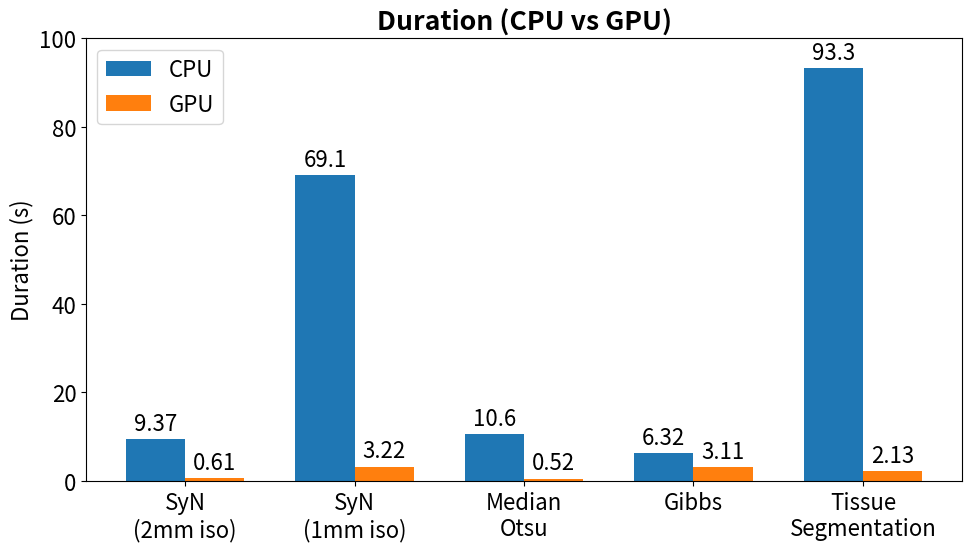

Source code (Python):
import matplotlib
import matplotlib.pyplot as plt
from matplotlib import rcParams
import numpy as np

rcParams['font.size'] = 16
rcParams['axes.titleweight'] = 'bold'

labels = ['SyN\n(2mm iso)',
          'SyN\n(1mm iso)',
          'Median\nOtsu',
          'Gibbs',
          'Tissue\nSegmentation']
gpu_means = [0.61, 3.22, 0.52, 3.11, 2.13]
cpu_means = [9.37, 69.1, 10.6, 6.32, 93.3]

x = np.arange(len(labels))  # the label locations
width = 0.35  # the width of the bars

fig, ax = plt.subplots(figsize=(10, 5.8))
rects1 = ax.bar(x - width / 2, cpu_means, width, label='CPU')
rects2 = ax.bar(x + width / 2, gpu_means, width, label='GPU')

# Add some text for labels, title and custom x-axis tick labels, etc.
ax.set_ylabel('Duration (s)')
ax.set_title('Duration (CPU vs GPU)')
ax.set_xticks(x)
ax.set_xticklabels(labels)
ax.set_ylim([0, 100.0])
ax.legend()


def autolabel(rects):
    """Attach a text label above each bar in *rects*, displaying its height."""
    for rect in rects:
        height = rect.get_height()
        ax.annotate('{}'.format(height),
                    xy=(rect.get_x() + rect.get_width() / 2, height),
                    xytext=(0, 3),  # 3 points vertical offset
                    textcoords="offset points",
                    ha='center', va='bottom')


autolabel(rects1)
autolabel(rects2)

fig.tight_layout()

plt.show()
